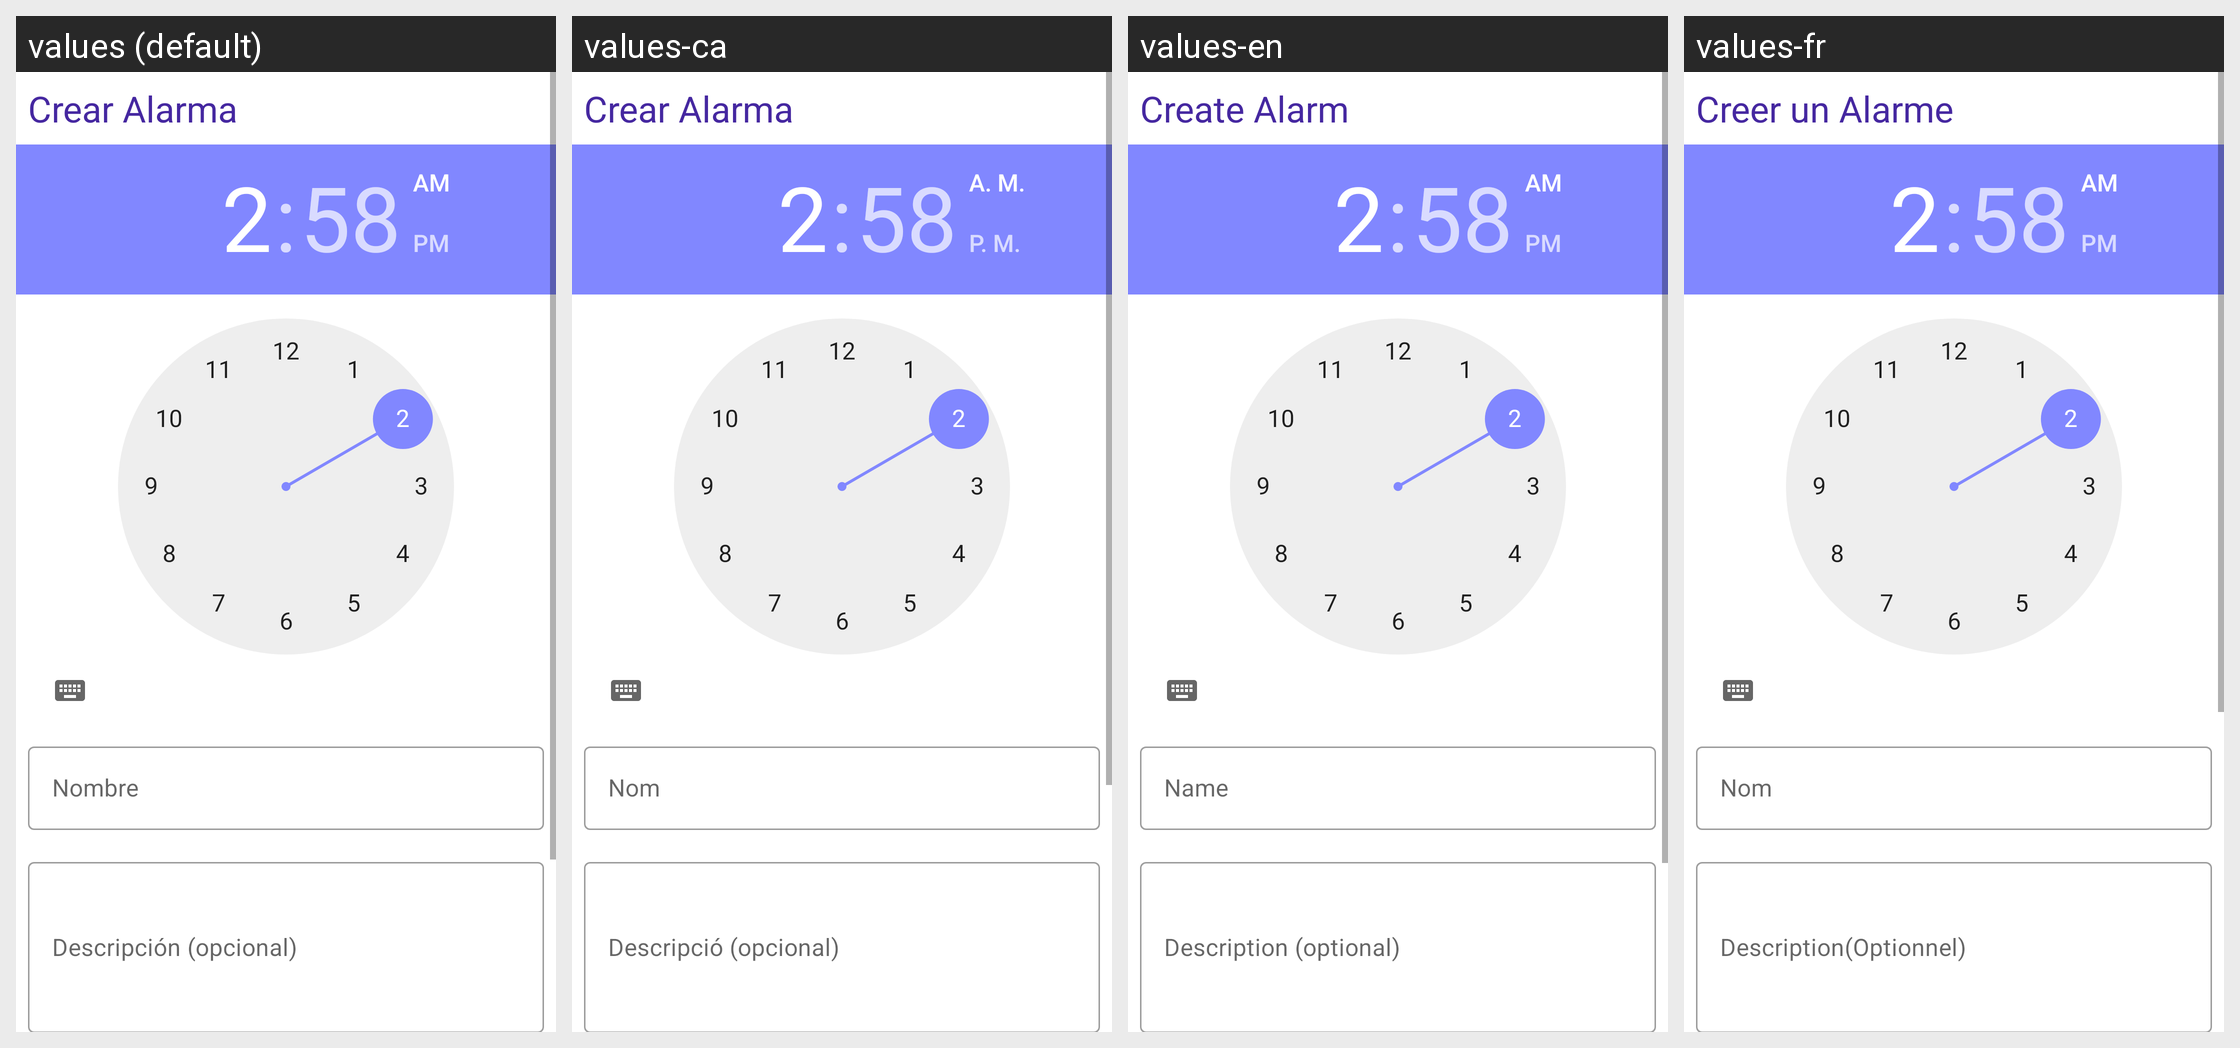

Translations of the strings shown on this Android screen, per locale in the grid:
Android screen res/layout/fragment_create_alarm.xml rendered under 4 locales, left to right: values (default), values-ca, values-en, values-fr. Device: Nexus 5 (rendered at 1080×1920; each locale shown at half size, 540×960, under a caption strip naming it); theme Theme.InfReminder.
Strings drawn on this screen, with the default value and each locale's value (text and hints the layout hard-codes, and strings that could not be matched under every locale, appear in the picture but are not listed):

create_alarm
  values: Crear Alarma
  values-ca: Crear Alarma
  values-en: Create Alarm
  values-fr: Creer un Alarme

name
  values: Nombre
  values-ca: Nom
  values-en: Name
  values-fr: Nom

description
  values: Descripción (opcional)
  values-ca: Descripció (opcional)
  values-en: Description (optional)
  values-fr: Description(Optionnel)
